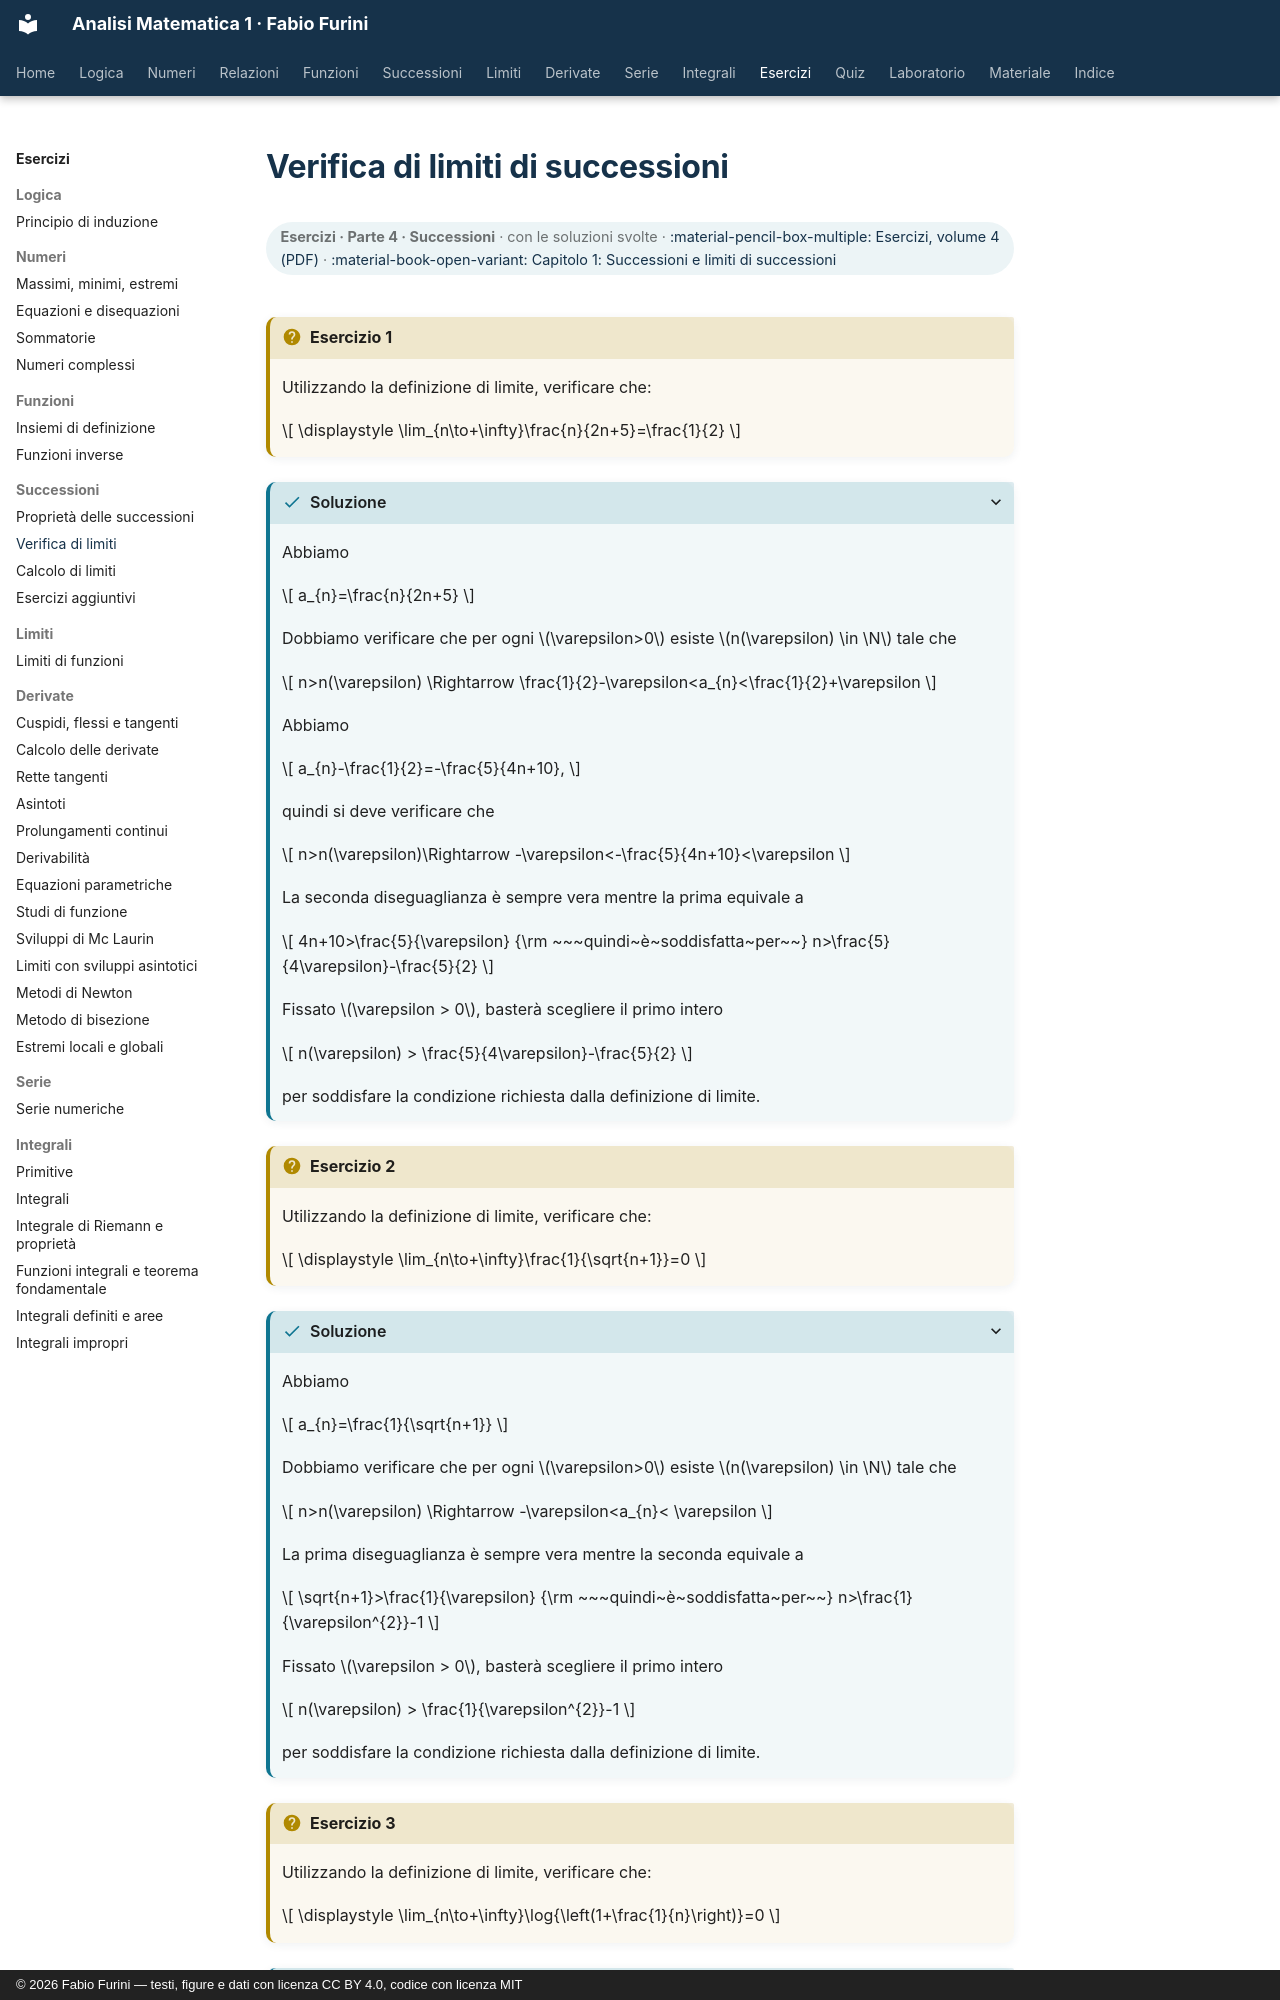

repository: fabiofurini/analisi-matematica-1 · page: esercizi/es-successioni-02-verifica-limiti/index.html · generator: mkdocs · copyright: © 2026 Fabio Furini — testi, figure e dati con licenza CC BY 4.0, codice con licenza MIT

---
title: "Verifica di limiti di successioni"
---

# Verifica di limiti di successioni

<div class="info-capitolo" markdown>

**Esercizi · Parte 4 · Successioni** · con le soluzioni svolte · [:material-pencil-box-multiple: Esercizi, volume 4 (PDF)](../pdf/esercizi-4-limiti.pdf) · [:material-book-open-variant: Capitolo 1: Successioni e limiti di successioni](../successioni/01-limiti-successioni.md)

</div>

!!! esercizio "Esercizio 1"

    Utilizzando la definizione di limite, verificare che:

    $$
    \displaystyle \lim_{n\to+\infty}\frac{n}{2n+5}=\frac{1}{2}
    $$

??? soluzione "Soluzione"

    Abbiamo

    $$
    a_{n}=\frac{n}{2n+5}
    $$

    Dobbiamo verificare che per ogni $\varepsilon>0$ esiste $n(\varepsilon) \in \N$ tale che

    $$
    n>n(\varepsilon) \Rightarrow \frac{1}{2}-\varepsilon<a_{n}<\frac{1}{2}+\varepsilon
    $$

    Abbiamo

    $$
    a_{n}-\frac{1}{2}=-\frac{5}{4n+10},
    $$

    quindi si deve verificare che

    $$
    n>n(\varepsilon)\Rightarrow -\varepsilon<-\frac{5}{4n+10}<\varepsilon
    $$

    La seconda diseguaglianza è sempre vera mentre la prima equivale a

    $$
    4n+10>\frac{5}{\varepsilon}
    {\rm ~~~quindi~è~soddisfatta~per~~} n>\frac{5}{4\varepsilon}-\frac{5}{2}
    $$

    Fissato $\varepsilon > 0$, basterà scegliere il primo intero

    $$
    n(\varepsilon) > \frac{5}{4\varepsilon}-\frac{5}{2}
    $$

    per soddisfare la condizione richiesta dalla definizione di limite.

!!! esercizio "Esercizio 2"

    Utilizzando la definizione di limite, verificare che:

    $$
    \displaystyle \lim_{n\to+\infty}\frac{1}{\sqrt{n+1}}=0
    $$

??? soluzione "Soluzione"

    Abbiamo

    $$
    a_{n}=\frac{1}{\sqrt{n+1}}
    $$

    Dobbiamo verificare che per ogni $\varepsilon>0$ esiste $n(\varepsilon) \in \N$ tale che

    $$
    n>n(\varepsilon) \Rightarrow -\varepsilon<a_{n}< \varepsilon
    $$

    La prima diseguaglianza è sempre vera mentre la seconda equivale a

    $$
    \sqrt{n+1}>\frac{1}{\varepsilon}
    {\rm ~~~quindi~è~soddisfatta~per~~} n>\frac{1}{\varepsilon^{2}}-1
    $$

    Fissato $\varepsilon > 0$, basterà scegliere il primo intero

    $$
    n(\varepsilon) > \frac{1}{\varepsilon^{2}}-1
    $$

    per soddisfare la condizione richiesta dalla definizione di limite.

!!! esercizio "Esercizio 3"
